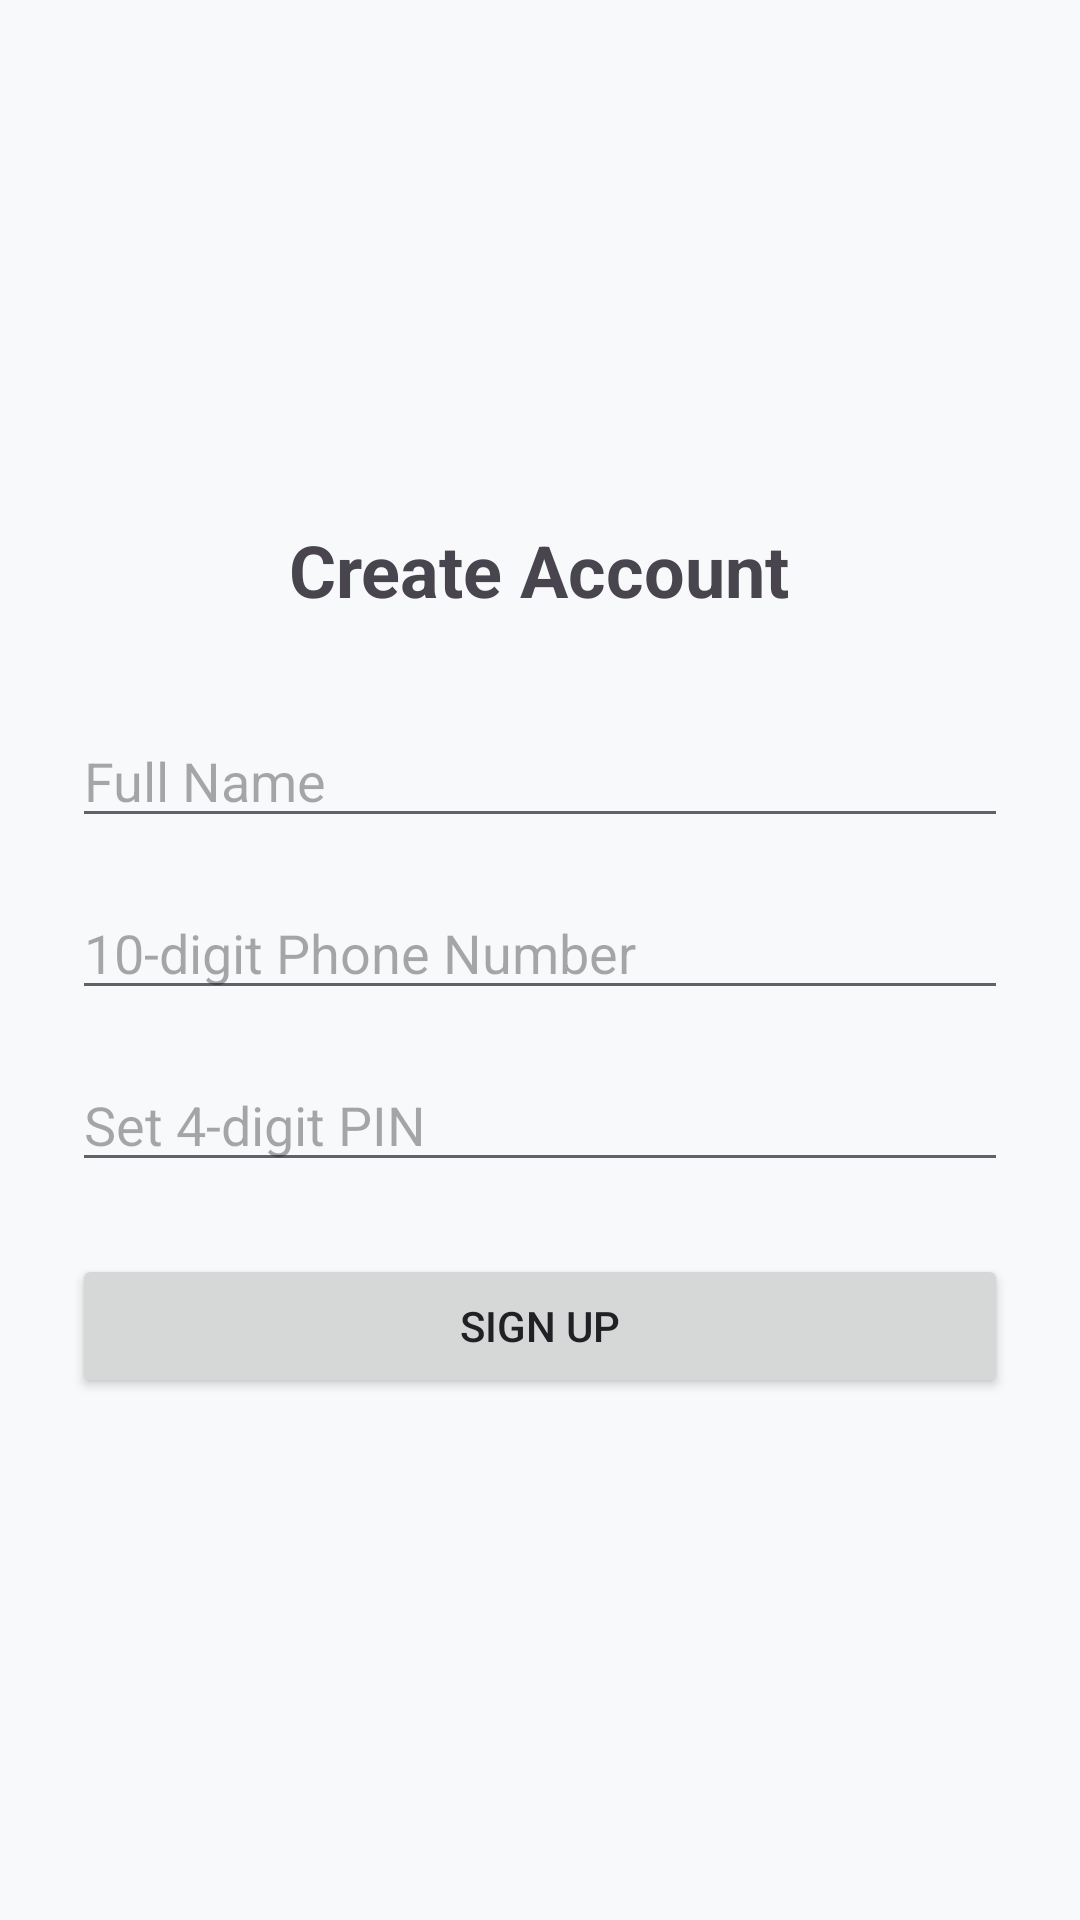

Produce the Android XML layout that renders to this screen, including the resource entries it uses.
<!-- AndroidManifest.xml: application theme Theme.Upidemo -->
<!-- res/layout/activity_signup.xml -->
<?xml version="1.0" encoding="utf-8"?>
<LinearLayout xmlns:android="http://schemas.android.com/apk/res/android"
    android:layout_width="match_parent"
    android:layout_height="match_parent"
    android:gravity="center"
    android:orientation="vertical"
    android:padding="24dp">

    <TextView
        android:layout_width="wrap_content"
        android:layout_height="wrap_content"
        android:text="Create Account"
        android:textSize="24sp"
        android:textStyle="bold" />

    <EditText
        android:id="@+id/nameInput"
        android:layout_width="match_parent"
        android:layout_height="wrap_content"
        android:layout_marginTop="32dp"
        android:hint="Full Name"
        android:inputType="textPersonName" />

    <EditText
        android:id="@+id/phoneInput"
        android:layout_width="match_parent"
        android:layout_height="wrap_content"
        android:layout_marginTop="16dp"
        android:hint="10-digit Phone Number"
        android:inputType="phone"
        android:maxLength="10" />

    <EditText
        android:id="@+id/pinInput"
        android:layout_width="match_parent"
        android:layout_height="wrap_content"
        android:layout_marginTop="16dp"
        android:hint="Set 4-digit PIN"
        android:inputType="numberPassword"
        android:maxLength="4" />

    <Button
        android:id="@+id/signupBtn"
        android:layout_width="match_parent"
        android:layout_height="wrap_content"
        android:layout_marginTop="24dp"
        android:text="Sign Up" />

</LinearLayout>
<!-- resources referenced by this layout -->
<resources>
  <style name="Theme.Upidemo" parent="Base.Theme.Upidemo" />
  <style name="Base.Theme.Upidemo" parent="Theme.Material3.DayNight.NoActionBar">
          
          <item name="colorPrimary">@color/primary</item>
          <item name="colorSecondary">@color/secondary</item>
          <item name="android:windowBackground">@color/background</item>
  
          
          <item name="android:textColorPrimary">@color/text_primary</item>
          <item name="android:textColorSecondary">@color/text_secondary</item>
  
          
          <item name="colorSurface">@color/surface</item>
          <item name="colorError">@color/error</item>
  
          
          <item name="materialButtonStyle">@style/Widget.App.Button</item>
  
          
          <item name="materialCardViewStyle">@style/Widget.App.CardView</item>
  
          
          <item name="textInputStyle">@style/Widget.App.TextInputLayout</item>
      </style>
  <color name="primary">#1A73E8</color>
  <color name="secondary">#00C853</color>
  <color name="background">#F8F9FA</color>
  <color name="text_primary">#202124</color>
  <color name="text_secondary">#5F6368</color>
  <color name="surface">#FFFFFF</color>
  <color name="error">#D93025</color>
  <style name="Widget.App.Button" parent="Widget.Material3.Button">
          <item name="android:insetTop">0dp</item>
          <item name="android:insetBottom">0dp</item>
          <item name="shapeAppearance">@style/ShapeAppearance.App.SmallComponent</item>
      </style>
  <style name="Widget.App.CardView" parent="Widget.Material3.CardView.Elevated">
          <item name="cardCornerRadius">12dp</item>
          <item name="cardElevation">2dp</item>
          <item name="android:layout_margin">8dp</item>
      </style>
  <style name="Widget.App.TextInputLayout" parent="Widget.Material3.TextInputLayout.OutlinedBox">
          <item name="boxCornerRadiusTopStart">8dp</item>
          <item name="boxCornerRadiusTopEnd">8dp</item>
          <item name="boxCornerRadiusBottomStart">8dp</item>
          <item name="boxCornerRadiusBottomEnd">8dp</item>
          <item name="boxStrokeColor">@color/primary</item>
      </style>
  <style name="ShapeAppearance.App.SmallComponent" parent="ShapeAppearance.Material3.SmallComponent">
          <item name="cornerSize">8dp</item>
      </style>
</resources>
